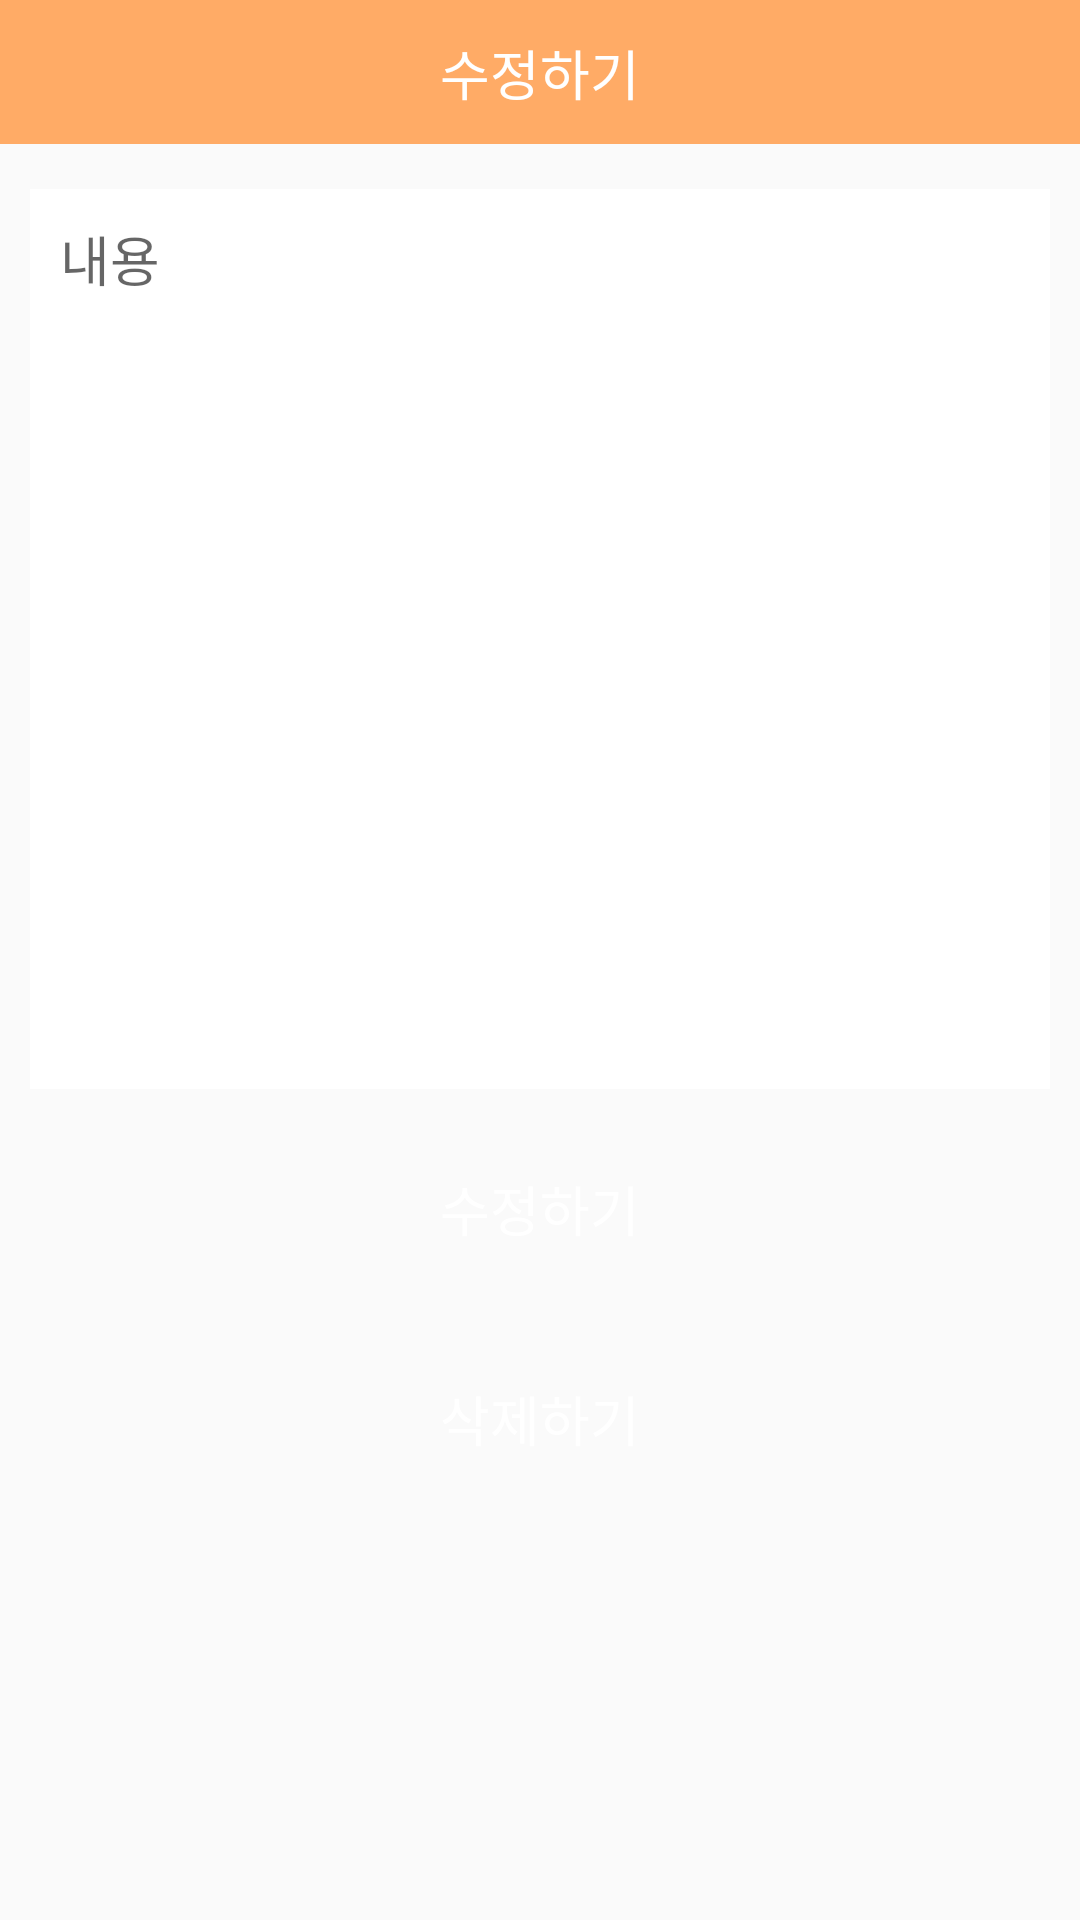

Produce the Android XML layout that renders to this screen, including the resource entries it uses.
<!-- AndroidManifest.xml: application theme Theme.Mysololife -->
<!-- res/layout/activity_comment_edit.xml -->
<?xml version="1.0" encoding="utf-8"?>
<LinearLayout
    xmlns:android="http://schemas.android.com/apk/res/android"
    xmlns:app="http://schemas.android.com/apk/res-auto"
    xmlns:tools="http://schemas.android.com/tools"
    android:layout_width="match_parent"
    android:layout_height="match_parent"
    android:orientation="vertical"
    tools:context=".comment.CommentEditActivity">

    
    <androidx.constraintlayout.widget.ConstraintLayout
        android:id="@+id/appBar"
        android:layout_width="match_parent"
        android:layout_height="wrap_content"
        android:background="@color/main"
        android:padding="10dp">

        
        <TextView
            android:id="@+id/commentEdit"
            android:layout_width="wrap_content"
            android:layout_height="wrap_content"
            android:text="@string/edit"
            android:textColor="@color/white"
            android:textSize="18sp"
            app:layout_constraintBottom_toBottomOf="parent"
            app:layout_constraintEnd_toEndOf="parent"
            app:layout_constraintStart_toStartOf="parent"
            app:layout_constraintTop_toTopOf="parent" />

        
        <ImageView
            android:id="@+id/backBtn"
            android:layout_width="28dp"
            android:layout_height="28dp"
            android:contentDescription="@string/back"
            android:src="@drawable/back56sub"
            app:layout_constraintBottom_toBottomOf="parent"
            app:layout_constraintStart_toStartOf="parent"
            app:layout_constraintTop_toTopOf="parent" />

    </androidx.constraintlayout.widget.ConstraintLayout>

    <ScrollView
        android:layout_width="match_parent"
        android:layout_height="match_parent">

        <LinearLayout
            android:layout_width="match_parent"
            android:layout_height="wrap_content"
            android:padding="10dp"
            android:orientation="vertical"
            app:layout_constraintBottom_toBottomOf="parent"
            app:layout_constraintEnd_toEndOf="parent"
            app:layout_constraintStart_toStartOf="parent"
            app:layout_constraintTop_toBottomOf="@+id/appBar">

            
            <EditText
                android:id="@+id/commentMainArea"
                android:layout_width="match_parent"
                android:layout_height="300dp"
                android:layout_marginVertical="5dp"
                android:padding="10dp"
                android:background="@color/white"
                android:gravity="top"
                android:inputType="text"
                android:hint="@string/boardMain"
                android:textSize="18sp"
                android:importantForAutofill="no" />

            
            <Button
                android:id="@+id/commentEditBtn"
                android:layout_width="match_parent"
                android:layout_height="60dp"
                android:layout_marginVertical="5dp"
                android:background="@drawable/button_main"
                android:text="@string/edit"
                android:textColor="@color/white"
                android:textSize="18sp" />

            
            <Button
                android:id="@+id/commentDeleteBtn"
                android:layout_width="match_parent"
                android:layout_height="60dp"
                android:layout_marginVertical="5dp"
                android:background="@drawable/button_main"
                android:text="@string/delete"
                android:textColor="@color/white"
                android:textSize="18sp" />

        </LinearLayout>

    </ScrollView>

</LinearLayout>
<!-- resources referenced by this layout -->
<resources>
  <color name="main">#FFAB66</color>
  <color name="white">#FFFFFFFF</color>
  <string name="back">뒤로가기</string>
  <string name="boardMain">내용</string>
  <string name="delete">삭제하기</string>
  <string name="edit">수정하기</string>
  <style name="Theme.Mysololife" parent="Theme.AppCompat.Light">
          
          <item name="windowNoTitle">true</item>
          <item name="colorPrimary">@color/purple_500</item>
          <item name="colorPrimaryVariant">@color/mainColor</item>
          <item name="colorOnPrimary">@color/white</item>
          
          <item name="colorSecondary">@color/teal_200</item>
          <item name="colorSecondaryVariant">@color/teal_700</item>
          <item name="colorOnSecondary">@color/black</item>
          
          <item name="android:statusBarColor" tools:targetApi="l">?attr/colorPrimaryVariant</item>
          
      </style>
  <color name="purple_500">#FF6200EE</color>
  <color name="teal_200">#FF03DAC5</color>
  <color name="teal_700">#FF018786</color>
  <color name="black">#FF000000</color>
</resources>
